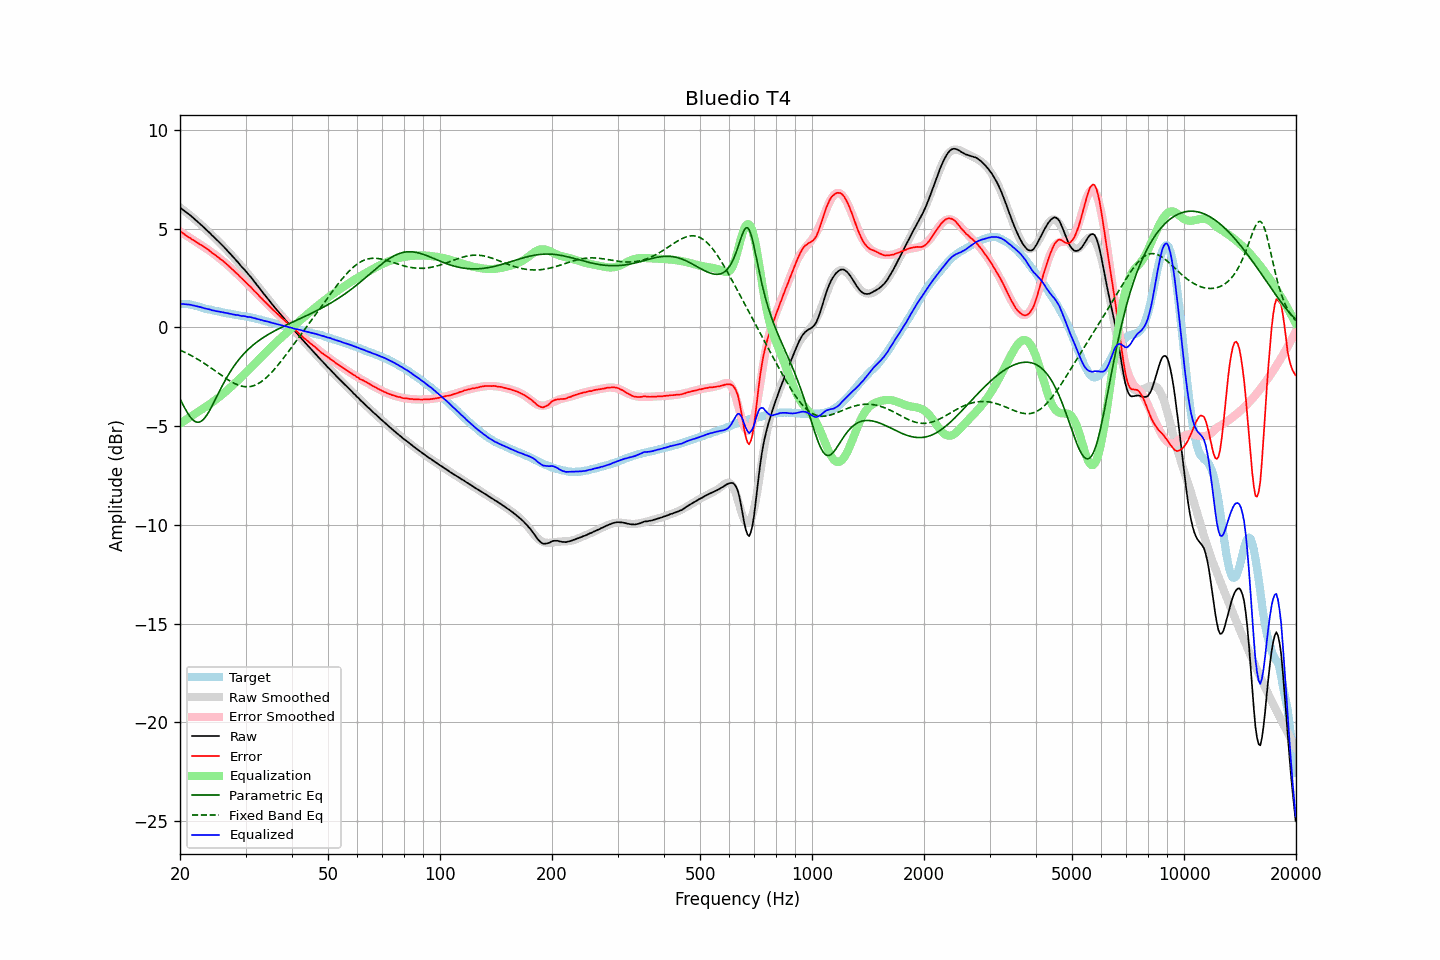

Values plotted in this chart, from the file beside it:
frequency, raw, error, smoothed, error_smoothed, equalization, parametric_eq, fixed_band_eq, equalized_raw, equalized_smoothed, target
20.00, 6.07, 4.88, 6.07, 4.87, -4.87, -3.62, -1.15, 1.20, 1.21, 1.18
20.20, 6.01, 4.82, 6.01, 4.81, -4.81, -3.78, -1.18, 1.20, 1.20, 1.18
20.40, 5.95, 4.76, 5.95, 4.76, -4.76, -3.94, -1.22, 1.19, 1.19, 1.18
20.61, 5.89, 4.71, 5.89, 4.71, -4.71, -4.09, -1.26, 1.18, 1.18, 1.18
20.81, 5.83, 4.65, 5.83, 4.66, -4.66, -4.23, -1.30, 1.17, 1.17, 1.18
21.02, 5.77, 4.59, 5.76, 4.60, -4.60, -4.37, -1.34, 1.16, 1.16, 1.18
21.23, 5.71, 4.55, 5.70, 4.55, -4.55, -4.49, -1.38, 1.16, 1.15, 1.16
21.44, 5.64, 4.49, 5.63, 4.50, -4.50, -4.59, -1.42, 1.14, 1.13, 1.15
21.66, 5.57, 4.44, 5.56, 4.45, -4.45, -4.68, -1.47, 1.12, 1.12, 1.13
21.87, 5.50, 4.39, 5.50, 4.39, -4.39, -4.74, -1.51, 1.11, 1.10, 1.11
22.09, 5.43, 4.33, 5.43, 4.34, -4.34, -4.78, -1.56, 1.09, 1.09, 1.10
22.31, 5.36, 4.29, 5.36, 4.28, -4.28, -4.80, -1.61, 1.07, 1.07, 1.07
22.54, 5.28, 4.23, 5.28, 4.23, -4.23, -4.79, -1.66, 1.05, 1.05, 1.05
22.76, 5.21, 4.18, 5.21, 4.18, -4.18, -4.76, -1.71, 1.03, 1.03, 1.03
22.99, 5.13, 4.13, 5.13, 4.13, -4.13, -4.70, -1.76, 1.00, 1.00, 1.00
23.22, 5.05, 4.08, 5.06, 4.07, -4.07, -4.62, -1.81, 0.97, 0.98, 0.97
23.45, 4.98, 4.03, 4.98, 4.02, -4.02, -4.51, -1.87, 0.96, 0.96, 0.95
23.69, 4.90, 3.97, 4.90, 3.96, -3.96, -4.40, -1.92, 0.94, 0.94, 0.94
23.92, 4.83, 3.91, 4.82, 3.91, -3.91, -4.26, -1.98, 0.92, 0.92, 0.91
24.16, 4.75, 3.85, 4.75, 3.85, -3.85, -4.12, -2.03, 0.90, 0.90, 0.90
24.40, 4.66, 3.78, 4.67, 3.79, -3.79, -3.97, -2.09, 0.87, 0.88, 0.88
24.65, 4.59, 3.73, 4.59, 3.73, -3.73, -3.81, -2.15, 0.86, 0.86, 0.86
24.89, 4.51, 3.67, 4.51, 3.67, -3.67, -3.64, -2.21, 0.84, 0.84, 0.84
25.14, 4.43, 3.60, 4.43, 3.61, -3.61, -3.48, -2.26, 0.82, 0.82, 0.83
25.39, 4.35, 3.54, 4.35, 3.54, -3.54, -3.32, -2.32, 0.80, 0.81, 0.81
25.65, 4.27, 3.47, 4.27, 3.48, -3.48, -3.16, -2.38, 0.79, 0.79, 0.80
25.91, 4.19, 3.42, 4.19, 3.41, -3.41, -3.00, -2.44, 0.78, 0.78, 0.77
26.16, 4.11, 3.35, 4.10, 3.34, -3.34, -2.84, -2.49, 0.76, 0.76, 0.75
26.43, 4.02, 3.28, 4.02, 3.28, -3.28, -2.69, -2.55, 0.74, 0.74, 0.74
26.69, 3.94, 3.22, 3.93, 3.21, -3.21, -2.55, -2.60, 0.73, 0.73, 0.72
26.96, 3.85, 3.14, 3.85, 3.14, -3.14, -2.41, -2.66, 0.71, 0.71, 0.71
27.23, 3.76, 3.06, 3.76, 3.06, -3.06, -2.28, -2.71, 0.70, 0.70, 0.70
27.50, 3.67, 2.98, 3.67, 2.99, -2.99, -2.15, -2.75, 0.68, 0.68, 0.69
27.77, 3.58, 2.91, 3.58, 2.91, -2.91, -2.02, -2.80, 0.67, 0.67, 0.67
28.05, 3.49, 2.83, 3.49, 2.84, -2.84, -1.91, -2.84, 0.65, 0.65, 0.66
28.33, 3.39, 2.75, 3.40, 2.76, -2.76, -1.79, -2.88, 0.63, 0.64, 0.63
28.62, 3.31, 2.69, 3.31, 2.68, -2.68, -1.69, -2.91, 0.63, 0.63, 0.62
28.90, 3.21, 2.60, 3.21, 2.60, -2.60, -1.59, -2.94, 0.61, 0.61, 0.61
29.19, 3.11, 2.52, 3.12, 2.52, -2.52, -1.49, -2.96, 0.59, 0.60, 0.59
29.48, 3.03, 2.44, 3.03, 2.44, -2.44, -1.40, -2.98, 0.58, 0.58, 0.59
29.78, 2.94, 2.37, 2.93, 2.36, -2.36, -1.31, -2.99, 0.58, 0.57, 0.57
30.08, 2.84, 2.28, 2.84, 2.28, -2.28, -1.22, -3.00, 0.56, 0.56, 0.56
30.38, 2.74, 2.20, 2.74, 2.20, -2.20, -1.14, -3.00, 0.54, 0.54, 0.54
30.68, 2.65, 2.12, 2.65, 2.12, -2.12, -1.06, -3.00, 0.53, 0.52, 0.53
30.99, 2.56, 2.05, 2.55, 2.04, -2.04, -0.99, -2.99, 0.52, 0.51, 0.51
31.30, 2.45, 1.96, 2.45, 1.96, -1.96, -0.92, -2.97, 0.49, 0.49, 0.49
31.61, 2.35, 1.87, 2.35, 1.87, -1.87, -0.85, -2.94, 0.48, 0.47, 0.48
31.93, 2.25, 1.79, 2.24, 1.79, -1.79, -0.79, -2.91, 0.46, 0.45, 0.46
32.24, 2.14, 1.71, 2.14, 1.71, -1.71, -0.73, -2.87, 0.43, 0.44, 0.43
32.57, 2.04, 1.63, 2.04, 1.62, -1.62, -0.67, -2.83, 0.42, 0.41, 0.41
32.89, 1.93, 1.53, 1.93, 1.54, -1.54, -0.61, -2.78, 0.39, 0.39, 0.40
33.22, 1.83, 1.46, 1.83, 1.46, -1.46, -0.55, -2.72, 0.37, 0.37, 0.37
33.55, 1.72, 1.36, 1.73, 1.37, -1.37, -0.50, -2.66, 0.34, 0.35, 0.35
33.89, 1.62, 1.29, 1.62, 1.29, -1.29, -0.45, -2.59, 0.33, 0.33, 0.33
34.23, 1.52, 1.21, 1.52, 1.21, -1.21, -0.40, -2.52, 0.31, 0.31, 0.31
34.57, 1.42, 1.14, 1.42, 1.13, -1.13, -0.35, -2.44, 0.29, 0.29, 0.28
34.92, 1.31, 1.05, 1.31, 1.05, -1.05, -0.30, -2.36, 0.26, 0.27, 0.26
35.27, 1.21, 0.96, 1.21, 0.97, -0.97, -0.25, -2.27, 0.24, 0.24, 0.25
35.62, 1.11, 0.89, 1.11, 0.89, -0.89, -0.21, -2.18, 0.22, 0.22, 0.22
35.97, 1.01, 0.81, 1.02, 0.81, -0.81, -0.16, -2.09, 0.19, 0.20, 0.20
... 635 more rows
